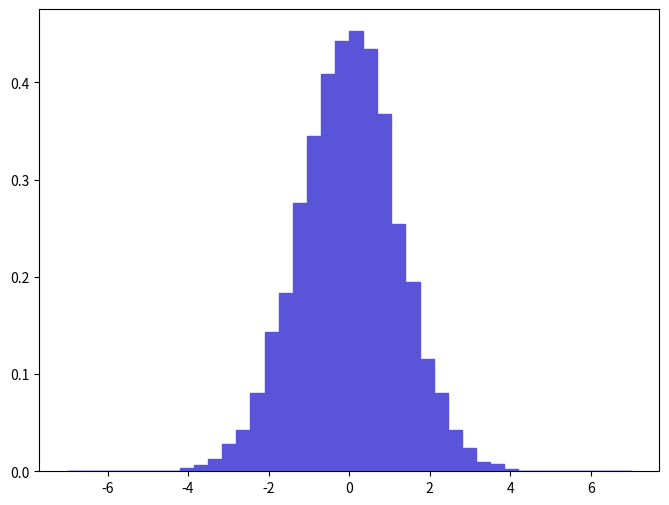

Here is the Python script that generated this plot: (Note: this script raises an exception after producing the figure.)
def selection_12():

    # Library import
    import numpy
    import matplotlib
    import matplotlib.pyplot   as plt
    import matplotlib.gridspec as gridspec

    # Library version
    matplotlib_version = matplotlib.__version__
    numpy_version      = numpy.__version__

    # Histo binning
    xBinning = numpy.linspace(-7.0,7.0,41,endpoint=True)

    # Creating data sequence: middle of each bin
    xData = numpy.array([-6.825,-6.475,-6.125,-5.775,-5.425,-5.075,-4.725,-4.375,-4.025,-3.675,-3.325,-2.975,-2.625,-2.275,-1.925,-1.575,-1.225,-0.875,-0.525,-0.175,0.175,0.525,0.875,1.225,1.575,1.925,2.275,2.625,2.975,3.325,3.675,4.025,4.375,4.725,5.075,5.425,5.775,6.125,6.475,6.825])

    # Creating weights for histo: y13_ETA_0
    y13_ETA_0_weights = numpy.array([0.0,0.0,0.00039584612205,0.0,0.0,0.0,0.00039584612205,0.0007916922441,0.00356261519845,0.0063335373528,0.0126670707056,0.0281050715655,0.0423555323593,0.0803567644762,0.14290040796,0.183276710209,0.275904715369,0.344781919206,0.408909022778,0.442951824674,0.452452125203,0.434639024211,0.367345220462,0.254529014178,0.194360410827,0.115587106439,0.0807526044982,0.0423555323593,0.023750771323,0.00910446050715,0.0071252303969,0.0023750771323,0.0,0.0,0.00039584612205,0.0,0.0,0.0,0.0,0.0])

    # Creating a new Canvas
    fig   = plt.figure(figsize=(8,6),dpi=80)
    frame = gridspec.GridSpec(1,1)
    pad   = fig.add_subplot(frame[0])

    # Creating a new Stack
    pad.hist(x=xData, bins=xBinning, weights=y13_ETA_0_weights,\
             label="$unweighted\_events$", histtype="stepfilled", rwidth=1.0,\
             color="#5954d8", edgecolor="#5954d8", linewidth=1, linestyle="solid",\
             bottom=None, cumulative=False, normed=False, align="mid", orientation="vertical")


    # Axis
    plt.rc('text',usetex=False)
    plt.xlabel(r"$\eta$ $[ l-_{1} ]$ ",\
               fontsize=16,color="black")
    plt.ylabel(r"$\mathrm{Events}$ $(\mathcal{L}_{\mathrm{int}} = 10\ \mathrm{fb}^{-1})$ ",\
               fontsize=16,color="black")

    # Boundary of y-axis
    ymax=(y13_ETA_0_weights).max()*1.1
    #ymin=0 # linear scale
    ymin=min([x for x in (y13_ETA_0_weights) if x])/100. # log scale
    plt.gca().set_ylim(ymin,ymax)

    # Log/Linear scale for X-axis
    plt.gca().set_xscale("linear")
    #plt.gca().set_xscale("log",nonposx="clip")

    # Log/Linear scale for Y-axis
    #plt.gca().set_yscale("linear")
    plt.gca().set_yscale("log",nonposy="clip")

    # Saving the image
    plt.savefig('../../HTML/MadAnalysis5job_0/selection_12.png')
    plt.savefig('../../PDF/MadAnalysis5job_0/selection_12.png')
    plt.savefig('../../DVI/MadAnalysis5job_0/selection_12.eps')

# Running!
if __name__ == '__main__':
    selection_12()
